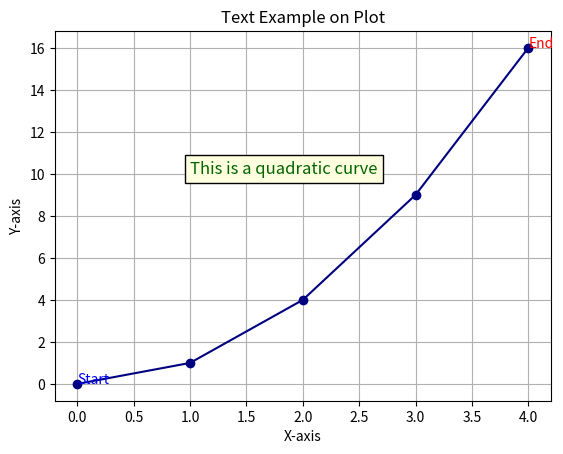

Recreate this plot in Python.
import matplotlib.pyplot as plt

x = [0, 1, 2, 3, 4]
y = [0, 1, 4, 9, 16]

plt.plot(x, y, marker='o', color='navy')

# Add text at the start and end
plt.text(0, 0, "Start", fontsize=10, color='blue')
plt.text(4, 16, "End", fontsize=10, color='red')

# Add a general comment with a background box
plt.text(1, 10, "This is a quadratic curve",
         fontsize=12, color='darkgreen',
         bbox=dict(facecolor='lightyellow', edgecolor='black'))

plt.title("Text Example on Plot")
plt.xlabel("X-axis")
plt.ylabel("Y-axis")
plt.grid()
plt.show()
